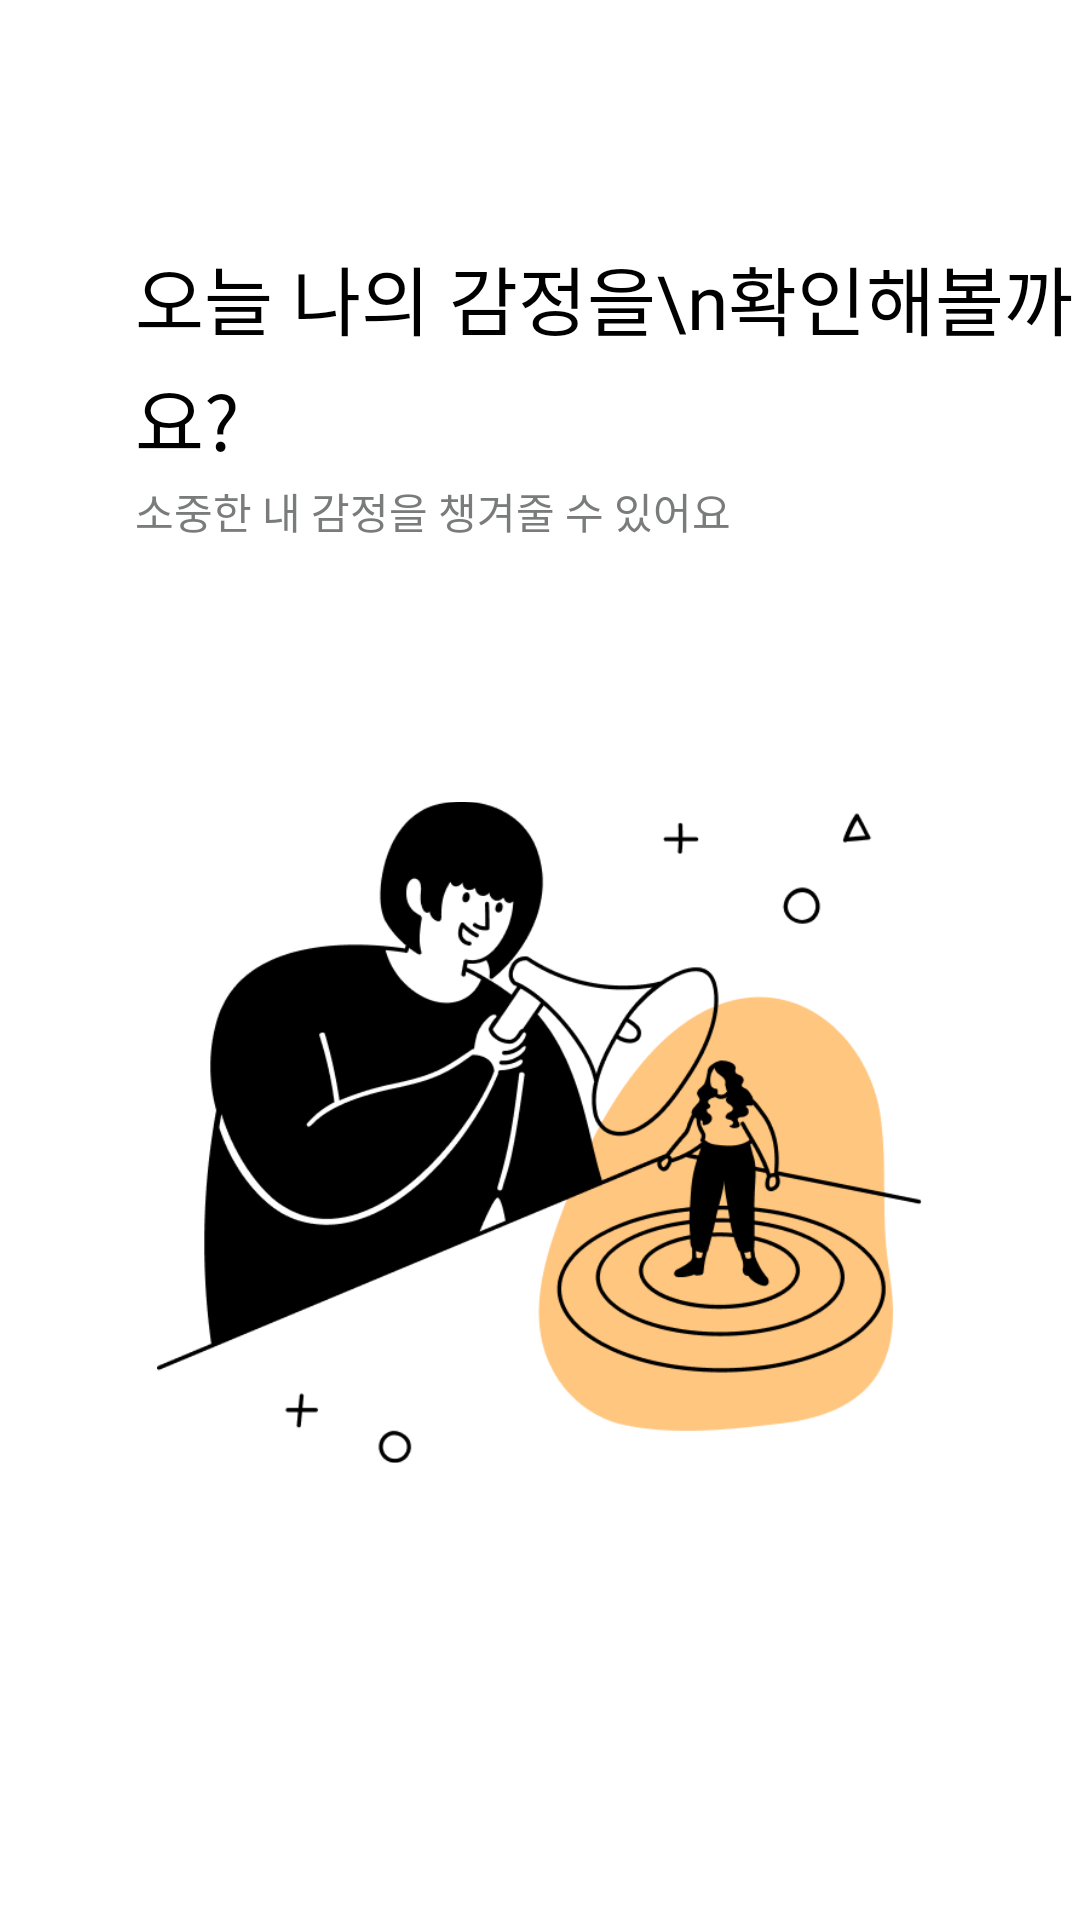

Write the Android layout XML for this screen, with the resource values it uses.
<!-- AndroidManifest.xml: application theme Theme.AppCompat.NoActionBar -->
<!-- res/layout/fragment_third.xml -->
<?xml version="1.0" encoding="utf-8"?>
<FrameLayout xmlns:android="http://schemas.android.com/apk/res/android"
    xmlns:tools="http://schemas.android.com/tools"
    android:layout_width="match_parent"
    android:layout_height="match_parent"
    android:background="#FFFFFF"
    tools:context=".ThirdFragment">

    
    <TextView
        android:id="@+id/text03"
        android:layout_width="wrap_content"
        android:layout_height="wrap_content"
        android:layout_marginLeft="45dp"
        android:layout_marginTop="81dp"
        android:fontFamily="@font/pretendard_medium"
        android:lineSpacingExtra="4sp"
        android:text="오늘 나의 감정을\n확인해볼까요?"
        android:textColor="#000000"
        android:textSize="25dp" />


    <TextView
        android:id="@+id/textView59"
        android:layout_width="wrap_content"
        android:layout_height="wrap_content"
        android:layout_marginLeft="45dp"
        android:layout_marginTop="160dp"
        android:fontFamily="@font/pretendard_medium"
        android:lineSpacingExtra="-6sp"
        android:text="소중한 내 감정을 챙겨줄 수 있어요"
        android:textColor="#797C7B" />

    <ImageView
        android:id="@+id/imageView15"
        android:layout_width="255dp"
        android:layout_height="255dp"
        android:layout_gravity="center_horizontal"
        android:layout_marginTop="250dp"
        android:src="@drawable/onboarding_img2" />


</FrameLayout>
<!-- resources referenced by this layout -->
<resources>
  <!-- drawable onboarding_img2 (drawable) -->
  <?xml version="1.0" encoding="utf-8"?>
  <layer-list xmlns:android="http://schemas.android.com/apk/res/android">
      <item
          android:width="210.38dp"
          android:height="182.14dp"
          android:drawable="@drawable/agroup4209" />
  </layer-list>
  <!-- drawable agroup4209: png bitmap (drawable, 36879 bytes) -->
</resources>
